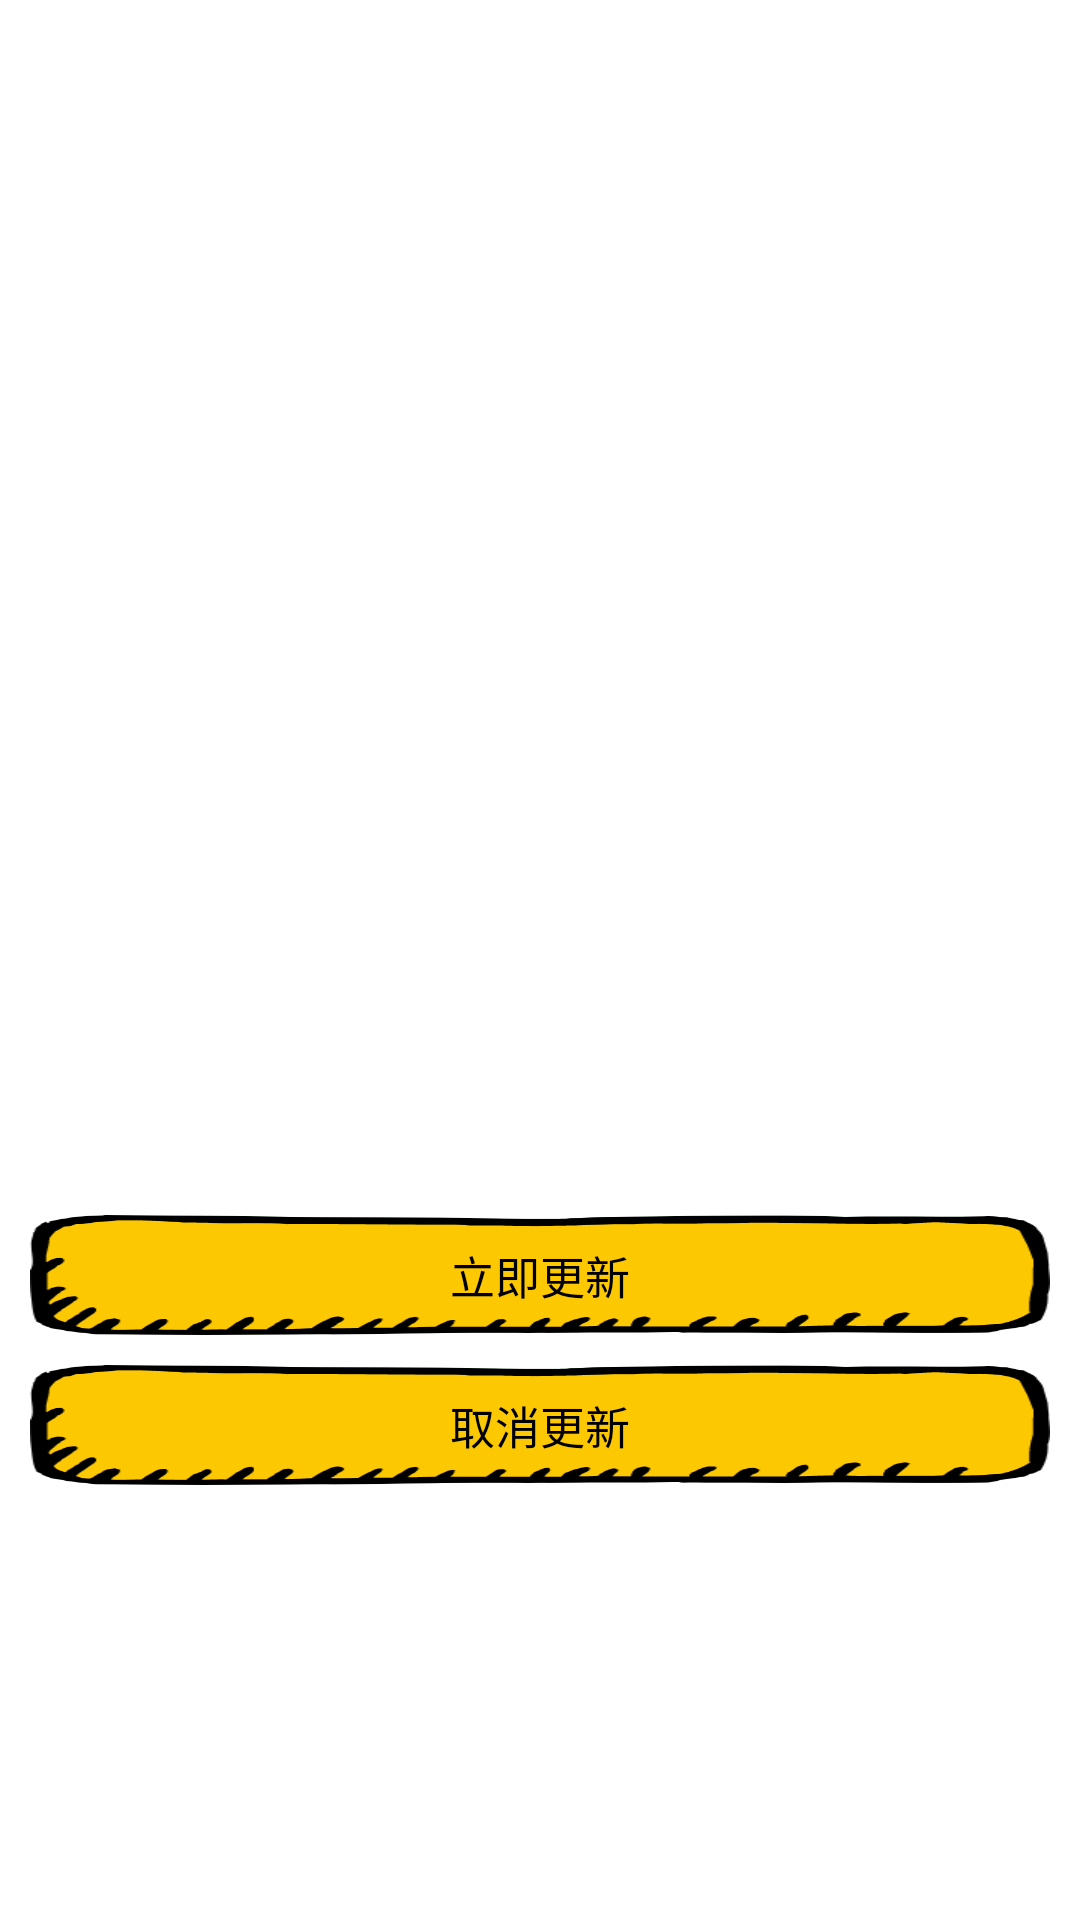

Produce the Android XML layout that renders to this screen, including the resource entries it uses.
<!-- AndroidManifest.xml: application theme AppTheme -->
<!-- res/layout/tv_exit_dialog_layout.xml -->
<?xml version="1.0" encoding="utf-8"?>
<LinearLayout xmlns:android="http://schemas.android.com/apk/res/android"
    android:layout_width="400dp"
    android:layout_height="wrap_content"
    android:orientation="vertical">




    <LinearLayout
        android:layout_width="@dimen/dp_400"
        android:layout_height="400dp"
        android:layout_marginBottom="5dp"
        android:orientation="vertical"
        android:paddingBottom="5dp">

        <TextView
            android:text="有新版本更新了"
            android:id="@+id/tv_exit_msg_titile"
            android:layout_width="wrap_content"
            android:layout_height="wrap_content"
            android:layout_gravity="center_horizontal"
            android:layout_marginTop="15dp"
            android:textColor="@color/text_gray"
            android:textStyle="bold"
            android:textSize="18sp"/>

        <LinearLayout
            android:id="@+id/itv_exit_msg"
            android:layout_width="match_parent"
            android:layout_height="wrap_content"
            android:gravity="center_horizontal"
            android:orientation="horizontal"
            android:visibility="visible"
            android:background="@drawable/bg_large_round_popup">

            <TextView
                android:id="@+id/tv_exit_msg"
                android:layout_width="fill_parent"
                android:layout_height="wrap_content"
                android:layout_gravity="center"
                android:minLines="3"
                android:paddingLeft="15dp"
                android:paddingTop="10dp"
                android:paddingRight="15dp"
                android:paddingBottom="10dp"
                android:textColor="@color/black"
                android:textSize="14sp"
                android:text="更新内容"/>
        </LinearLayout>








    </LinearLayout>

    <LinearLayout
        android:id="@+id/lv_exit_ok"
        android:layout_width="match_parent"
        android:layout_height="40dp"
        android:clickable="true"
        android:focusable="true"
        android:background="@drawable/btn"
        android:orientation="horizontal"
        android:layout_marginRight="10dp"
        android:layout_marginLeft="10dp"
        android:layout_marginBottom="10dp">


        <TextView
            android:id="@+id/tv_exit_confirm"
            android:layout_width="match_parent"
            android:layout_height="match_parent"
            android:layout_weight="1.0"
            android:gravity="center"
            android:textColor="@color/black"
            android:textSize="15sp"
            android:text="立即更新"/>
    </LinearLayout>

    <LinearLayout
        android:id="@+id/lv_exit_cancle"
        android:layout_width="match_parent"
        android:layout_height="40dp"
        android:clickable="true"
        android:focusable="true"
        android:background="@drawable/btn"
        android:orientation="horizontal"
        android:layout_marginRight="10dp"
        android:layout_marginLeft="10dp"
        android:layout_marginBottom="10dp">


        <TextView
            android:id="@+id/tv_exit_cancle"
            android:layout_width="0.0px"
            android:layout_height="fill_parent"
            android:layout_weight="1.0"
            android:gravity="center"
            android:textColor="@color/black"
            android:text="取消更新"
            android:textSize="15sp" />
    </LinearLayout>

</LinearLayout>
<!-- resources referenced by this layout -->
<resources>
  <color name="black">#000000</color>
  <color name="text_gray">#FF302F2D</color>
  <!-- drawable btn: png bitmap (drawable, 12701 bytes) -->
  <style name="AppTheme" parent="Theme.MaterialComponents.Light.NoActionBar">
          
          <item name="colorPrimary">@color/colorPrimary</item>
          
          <item name="colorAccent">@color/colorAccent</item>
          
          <item name="android:windowBackground">@color/windowBackground</item>
      </style>
  <color name="colorPrimary">#2e405c</color>
  <color name="colorAccent">#2e405c</color>
  <color name="windowBackground">#fff</color>
</resources>
